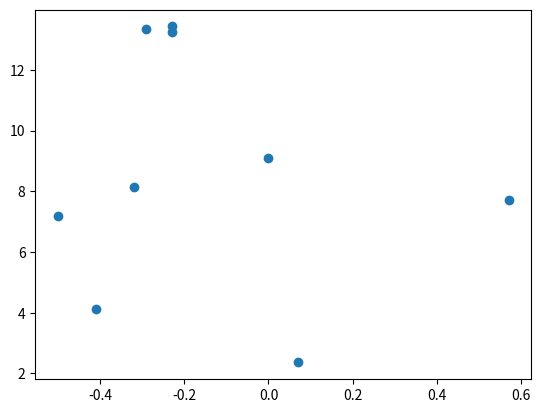
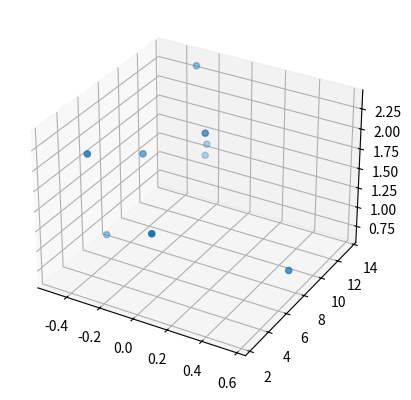

Reproduce these figures in Python, in order.

# coding: utf-8

# ## Project: Visualizing the Orion Constellation
# 
# In this project you are Dr. Jillian Bellovary, a real-life astronomer for the Hayden Planetarium at the American Museum of Natural History. As an astronomer, part of your job is to study the stars. You've recently become interested in the constellation Orion, a collection of stars that appear in our night sky and form the shape of [Orion](https://en.wikipedia.org/wiki/Orion_(constellation)), a warrior God from ancient Greek mythology. 
# 
# As a researcher on the Hayden Planetarium team, you are in charge of visualizing the Orion constellation in 3D using the Matplotlib function `.scatter()`. To learn more about the `.scatter()` you can see the Matplotlib documentation [here](https://matplotlib.org/api/_as_gen/matplotlib.pyplot.scatter.html). 
# 
# You will create a rotate-able visualization of the position of the Orion's stars and get a better sense of their actual positions. To achieve this, you will be mapping real data from outer space that maps the position of the stars in the sky
# 
# The goal of the project is to understand spatial perspective. Once you visualize Orion in both 2D and 3D, you will be able to see the difference in the constellation shape humans see from earth versus the actual position of the stars that make up this constellation. 
# 
# <img src="https://upload.wikimedia.org/wikipedia/commons/9/91/Orion_constellation_with_star_labels.jpg" alt="Orion" style="width: 400px;"/>
# 
# 

# ## 1. Set-Up
# The following set-up is new and specific to the project. It is very similar to the way you have imported Matplotlib in previous lessons.
# 
# + Add `%matplotlib notebook` in the cell below. This is a new statement that you may not have seen before. It will allow you to be able to rotate your visualization in this jupyter notebook.
# 
# + We will be using a subset of Matplotlib: `matplotlib.pyplot`. Import the subset as you have been importing it in previous lessons: `from matplotlib import pyplot as plt`
# 
# 
# + In order to see our 3D visualization, we also need to add this new line after we import Matplotlib:
# `from mpl_toolkits.mplot3d import Axes3D`
# 

# In[1]:


get_ipython().run_line_magic('matplotlib', 'notebook')
from matplotlib import pyplot as plt
from mpl_toolkits.mplot3d import Axes3D


# ## 2. Get familiar with real data
# 
# Astronomers describe a star's position in the sky by using a pair of angles: declination and right ascension. Declination is similar to longitude, but it is projected on the celestian fear. Right ascension is known as the "hour angle" because it accounts for time of day and earth's rotaiton. Both angles are relative to the celestial equator. You can learn more about star position [here](https://en.wikipedia.org/wiki/Star_position).
# 
# The `x`, `y`, and `z` lists below are composed of the x, y, z coordinates for each star in the collection of stars that make up the Orion constellation as documented in a paper by Nottingham Trent Univesity on "The Orion constellation as an installation" found [here](https://arxiv.org/ftp/arxiv/papers/1110/1110.3469.pdf).
# 
# Spend some time looking at `x`, `y`, and `z`, does each fall within a range?

# In[2]:


# Orion
x = [-0.41, 0.57, 0.07, 0.00, -0.29, -0.32,-0.50,-0.23, -0.23]
y = [4.12, 7.71, 2.36, 9.10, 13.35, 8.13, 7.19, 13.25,13.43]
z = [2.06, 0.84, 1.56, 2.07, 2.36, 1.72, 0.66, 1.25,1.38]


# ## 3. Create a 2D Visualization
# 
# Before we visualize the stars in 3D, let's get a sense of what they look like in 2D. 
# 
# Create a figure for the 2d plot and save it to a variable name `fig`. (hint: `plt.figure()`)
# 
# Add your subplot `.add_subplot()` as the single subplot, with `1,1,1`.(hint: `add_subplot(1,1,1)`)
# 
# Use the scatter [function](https://matplotlib.org/api/_as_gen/matplotlib.pyplot.scatter.html) to visualize your `x` and `y` coordinates. (hint: `.scatter(x,y)`)
# 
# Render your visualization. (hint: `plt.show()`)
# 
# Does the 2D visualization look like the Orion constellation we see in the night sky? Do you recognize its shape in 2D? There is a curve to the sky, and this is a flat visualization, but we will visualize it in 3D in the next step to get a better sense of the actual star positions. 

# In[3]:


fig = plt.figure()
constellation2d = fig.add_subplot(1,1,1)
constellation2d.scatter(x,y)
plt.show()


# ## 4. Create a 3D Visualization
# 
# Create a figure for the 3D plot and save it to a variable name `fig_3d`. (hint: `plt.figure()`)
# 
# 
# Since this will be a 3D projection, we want to make to tell Matplotlib this will be a 3D plot.  
# 
# To add a 3D projection, you must include a the projection argument. It would look like this:
# ```py
# projection="3d"
# ```
# 
# Add your subplot with `.add_subplot()` as the single subplot `1,1,1` and specify your `projection` as `3d`:
# 
# `fig_3d.add_subplot(1,1,1,projection="3d")`)
# 
# Since this visualization will be in 3D, we will need our third dimension. In this case, our `z` coordinate. 
# 
# Create a new variable `constellation3d` and call the scatter [function](https://matplotlib.org/api/_as_gen/matplotlib.pyplot.scatter.html) with your `x`, `y` and `z` coordinates. 
# 
# Include `z` just as you have been including the other two axes. (hint: `.scatter(x,y,z)`)
# 
# Render your visualization. (hint `plt.show()`.)
# 

# In[4]:


fig_3d = plt.figure()
constellation3d = fig_3d.add_subplot(1,1,1,projection="3d")
constellation3d.scatter(x,y,z)
plt.show()


# ## 5. Rotate and explore
# 
# Use your mouse to click and drag the 3D visualization in the previous step. This will rotate the scatter plot. As you rotate, can you see Orion from different angles? 
# 
# Note: The on and off button that appears above the 3D scatter plot allows you to toggle rotation of your 3D visualization in your notebook.
# 
# Take your time, rotate around! Remember, this will never look exactly like the Orion we see from Earth. The visualization does not curve as the night sky does.
# There is beauty in the new understanding of Earthly perspective! We see the shape of the warrior Orion because of Earth's location in the universe and the location of the stars in that constellation.
# 
# Feel free to map more stars by looking up other celestial x, y, z coordinates [here](http://www.stellar-database.com/).
# 
